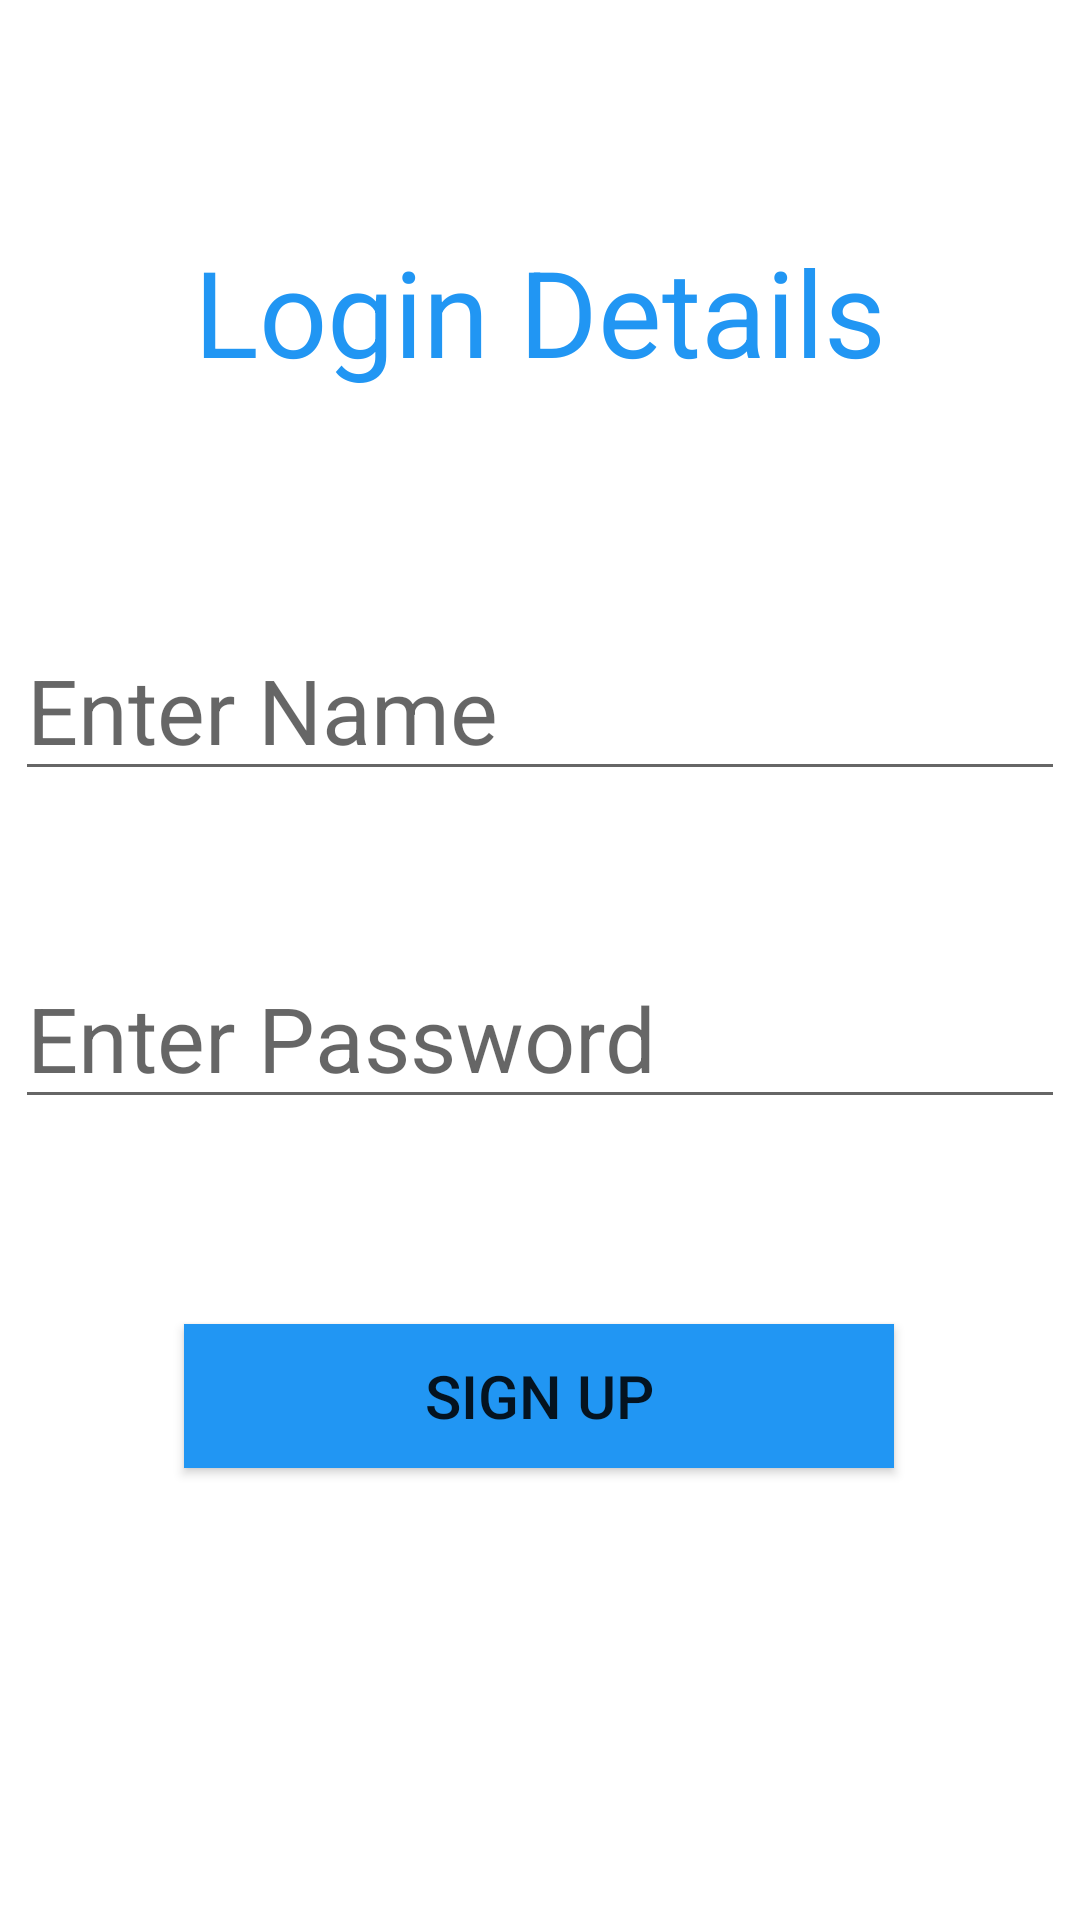

Android layout source for this screen:
<!-- AndroidManifest.xml: application theme Theme.WeeklyAccessment4 -->
<!-- res/layout/activity_login.xml -->
<?xml version="1.0" encoding="utf-8"?>
<androidx.constraintlayout.widget.ConstraintLayout xmlns:android="http://schemas.android.com/apk/res/android"
    xmlns:app="http://schemas.android.com/apk/res-auto"
    xmlns:tools="http://schemas.android.com/tools"
    android:layout_width="match_parent"
    android:layout_height="match_parent"
    tools:context=".LoginActivity">


    <TextView
        android:id="@+id/loginText"
        android:layout_width="wrap_content"
        android:layout_height="wrap_content"
        android:ems="5"
        android:text="Login Details"
        android:textAlignment="center"
        android:textColor="#2196F3"
        android:textSize="40sp"
        app:layout_constraintBottom_toBottomOf="parent"
        app:layout_constraintEnd_toEndOf="parent"
        app:layout_constraintStart_toStartOf="parent"
        app:layout_constraintTop_toTopOf="parent"
        app:layout_constraintVertical_bias="0.131" />

    <EditText
        android:id="@+id/loginName"
        android:layout_width="wrap_content"
        android:layout_height="wrap_content"
        android:layout_marginTop="76dp"
        android:ems="10"
        android:textSize="30dp"
        android:inputType="textPersonName"
        android:hint="Enter Name"
        app:layout_constraintEnd_toEndOf="parent"
        app:layout_constraintHorizontal_bias="0.497"
        app:layout_constraintStart_toStartOf="parent"
        app:layout_constraintTop_toBottomOf="@+id/loginText" />

    <EditText
        android:id="@+id/loginPass"
        android:layout_width="wrap_content"
        android:layout_height="wrap_content"
        android:layout_marginTop="52dp"
        android:ems="10"
        android:textSize="30dp"
        android:hint="Enter Password"
        android:inputType="textPassword"
        app:layout_constraintEnd_toEndOf="parent"
        app:layout_constraintHorizontal_bias="0.497"
        app:layout_constraintStart_toStartOf="parent"
        app:layout_constraintTop_toBottomOf="@+id/loginName" />


    <Button
        android:id="@+id/loginBtn"
        android:layout_width="wrap_content"
        android:layout_height="wrap_content"
        android:text="Sign Up"
        android:ems="10"
        android:background="#2196F3"
        android:textSize="20dp"
        app:layout_constraintBottom_toBottomOf="parent"
        app:layout_constraintEnd_toEndOf="parent"
        app:layout_constraintHorizontal_bias="0.498"
        app:layout_constraintStart_toStartOf="parent"
        app:layout_constraintTop_toBottomOf="@+id/loginPass"
        app:layout_constraintVertical_bias="0.312" />


</androidx.constraintlayout.widget.ConstraintLayout>
<!-- resources referenced by this layout -->
<resources>
  <style name="Theme.WeeklyAccessment4" parent="Theme.MaterialComponents.DayNight.DarkActionBar">
          
          <item name="colorPrimary">@color/purple_500</item>
          <item name="colorPrimaryVariant">@color/purple_700</item>
          <item name="colorOnPrimary">@color/white</item>
          
          <item name="colorSecondary">@color/teal_200</item>
          <item name="colorSecondaryVariant">@color/teal_700</item>
          <item name="colorOnSecondary">@color/black</item>
          
          <item name="android:statusBarColor" tools:targetApi="l">?attr/colorPrimaryVariant</item>
          
      </style>
  <!-- not gathered from this repository: default colours our renderer supplied (Android Studio template values) -->
  <color name="purple_500">#FF6200EE</color>
  <color name="purple_700">#FF3700B3</color>
  <color name="teal_200">#FF03DAC5</color>
  <color name="teal_700">#FF018786</color>
  <color name="black">#FF000000</color>
  <color name="white">#FFFFFFFF</color>
</resources>
